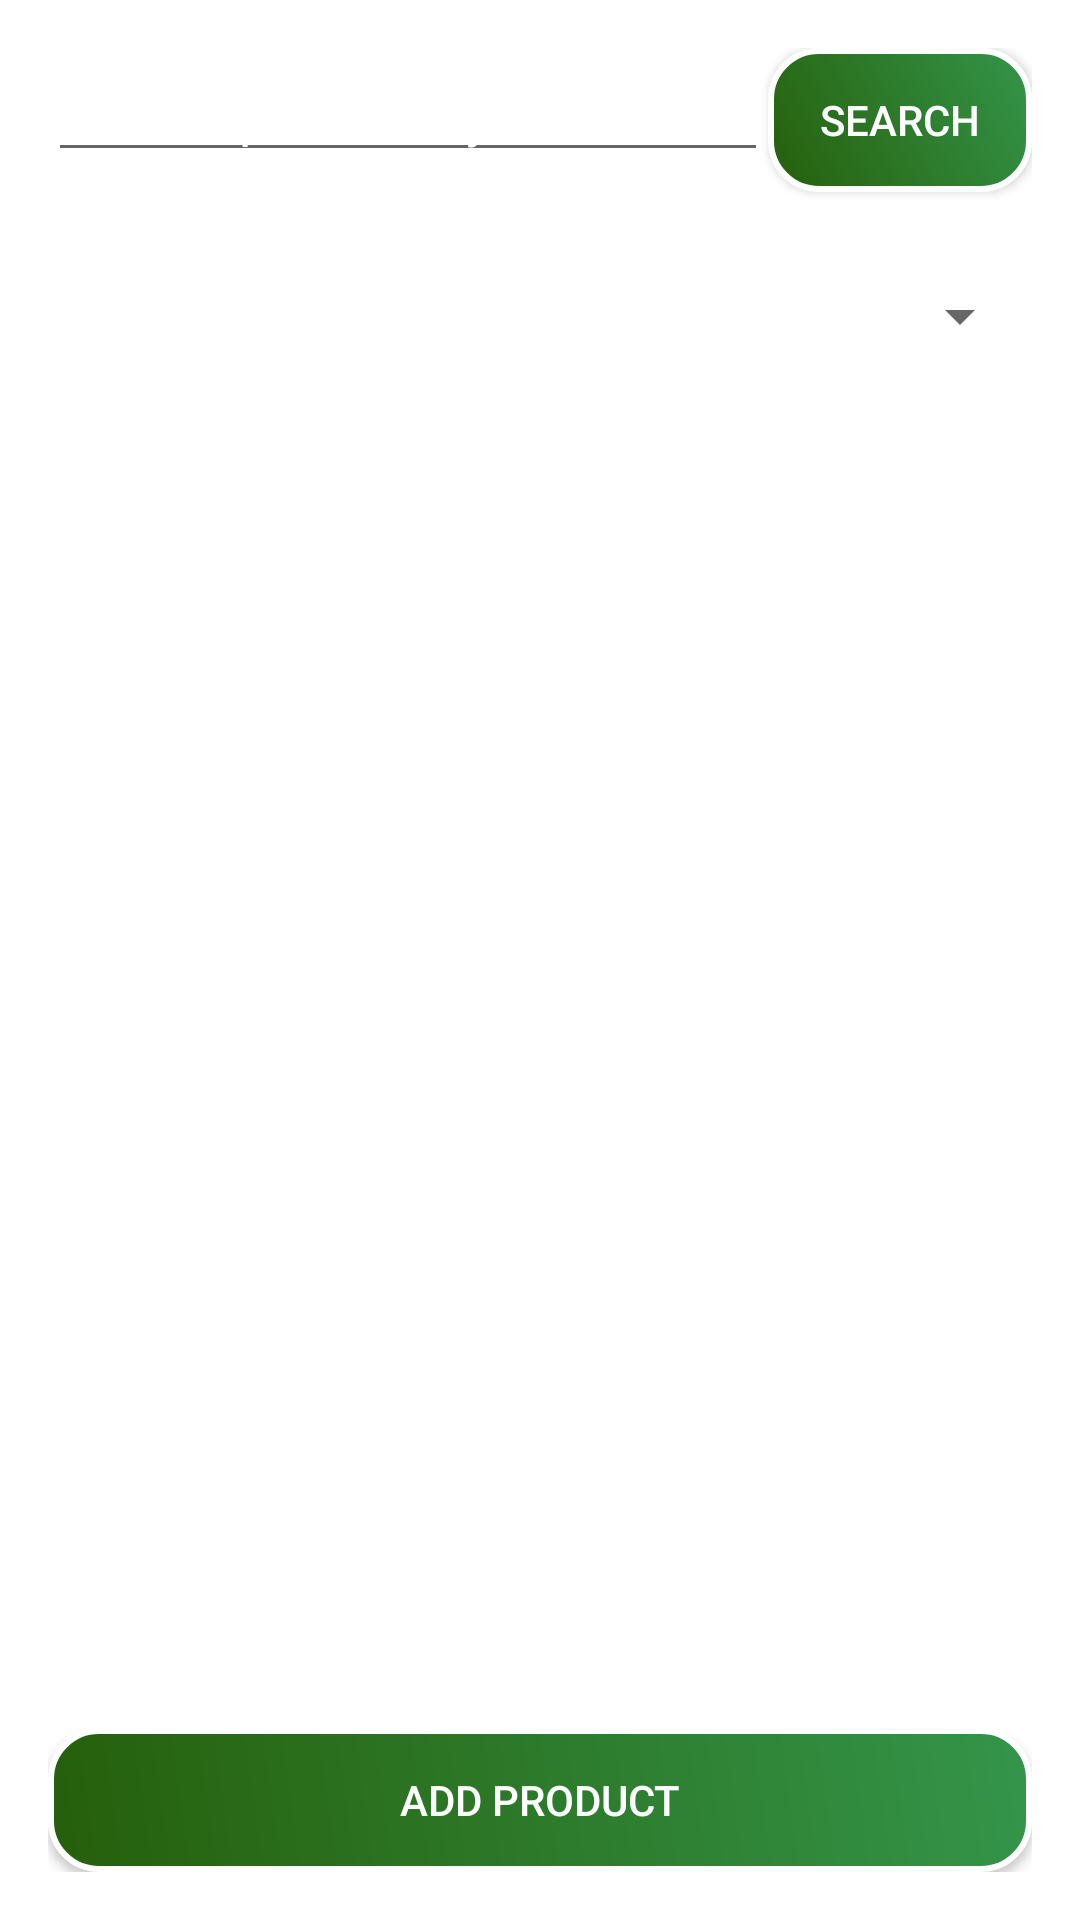

Android layout source for this screen:
<!-- AndroidManifest.xml: application theme Theme.Client -->
<!-- res/layout/activity_product_management.xml -->
<LinearLayout xmlns:android="http://schemas.android.com/apk/res/android"
    android:layout_width="match_parent"
    android:layout_height="match_parent"
    android:orientation="vertical"
    android:background="@drawable/background_app"
    android:padding="16dp">

    
    <LinearLayout
        android:layout_width="match_parent"
        android:layout_height="wrap_content"
        android:orientation="horizontal">

        <EditText
            android:id="@+id/search_product_edit_text"
            android:layout_width="0dp"
            android:layout_height="wrap_content"
            android:layout_weight="1"
            android:textColor="@color/white"
            android:hint="@string/search_product_by_name"
            android:textColorHint="@color/white"
            android:layout_marginBottom="16dp" />

        <Button
            android:id="@+id/search_button"
            android:layout_width="wrap_content"
            android:layout_height="wrap_content"
            android:textColor="@android:color/white"
            android:background="@drawable/button_background"
            android:text="@string/search" />
    </LinearLayout>

    <TextView
        android:layout_width="match_parent"
        android:layout_height="20dp"
        android:textColor="@color/white"
        android:text="@string/choose_category">
    </TextView>

    
    <Spinner
        android:id="@+id/category_spinner"
        android:layout_width="match_parent"
        android:layout_height="wrap_content"
        android:layout_marginBottom="16dp" />

    
    <androidx.recyclerview.widget.RecyclerView
        android:id="@+id/recycler_view_products"
        android:layout_width="match_parent"
        android:layout_height="0dp"
        android:layout_weight="1"
        android:layout_marginBottom="16dp" />

    
    <Button
        android:id="@+id/add_product_button"
        android:layout_width="match_parent"
        android:layout_height="wrap_content"
        android:textColor="@android:color/white"
        android:background="@drawable/button_background"
        android:text="@string/add_product" />
</LinearLayout>
<!-- resources referenced by this layout -->
<resources>
  <color name="white">#FFFFFFFF</color>
  <!-- drawable button_background (drawable) -->
  <?xml version="1.0" encoding="utf-8"?>
  <shape xmlns:android="http://schemas.android.com/apk/res/android">
      <corners android:radius="16dp" />
      <gradient
          android:startColor="#265F0B"
          android:endColor="#34954A"
          android:angle="45"/>
      <padding
          android:left="16dp"
          android:top="10dp"
          android:right="16dp"
          android:bottom="10dp" />
      <stroke
          android:width="2dp"
          android:color="#FFFFFF" />
  </shape>
  <string name="add_product">Add Product</string>
  <string name="choose_category">Choose Category</string>
  <string name="search">Search</string>
  <string name="search_product_by_name">Search product by name</string>
  <style name="Theme.Client" parent="Theme.MaterialComponents.Light.NoActionBar">
          
      </style>
</resources>
